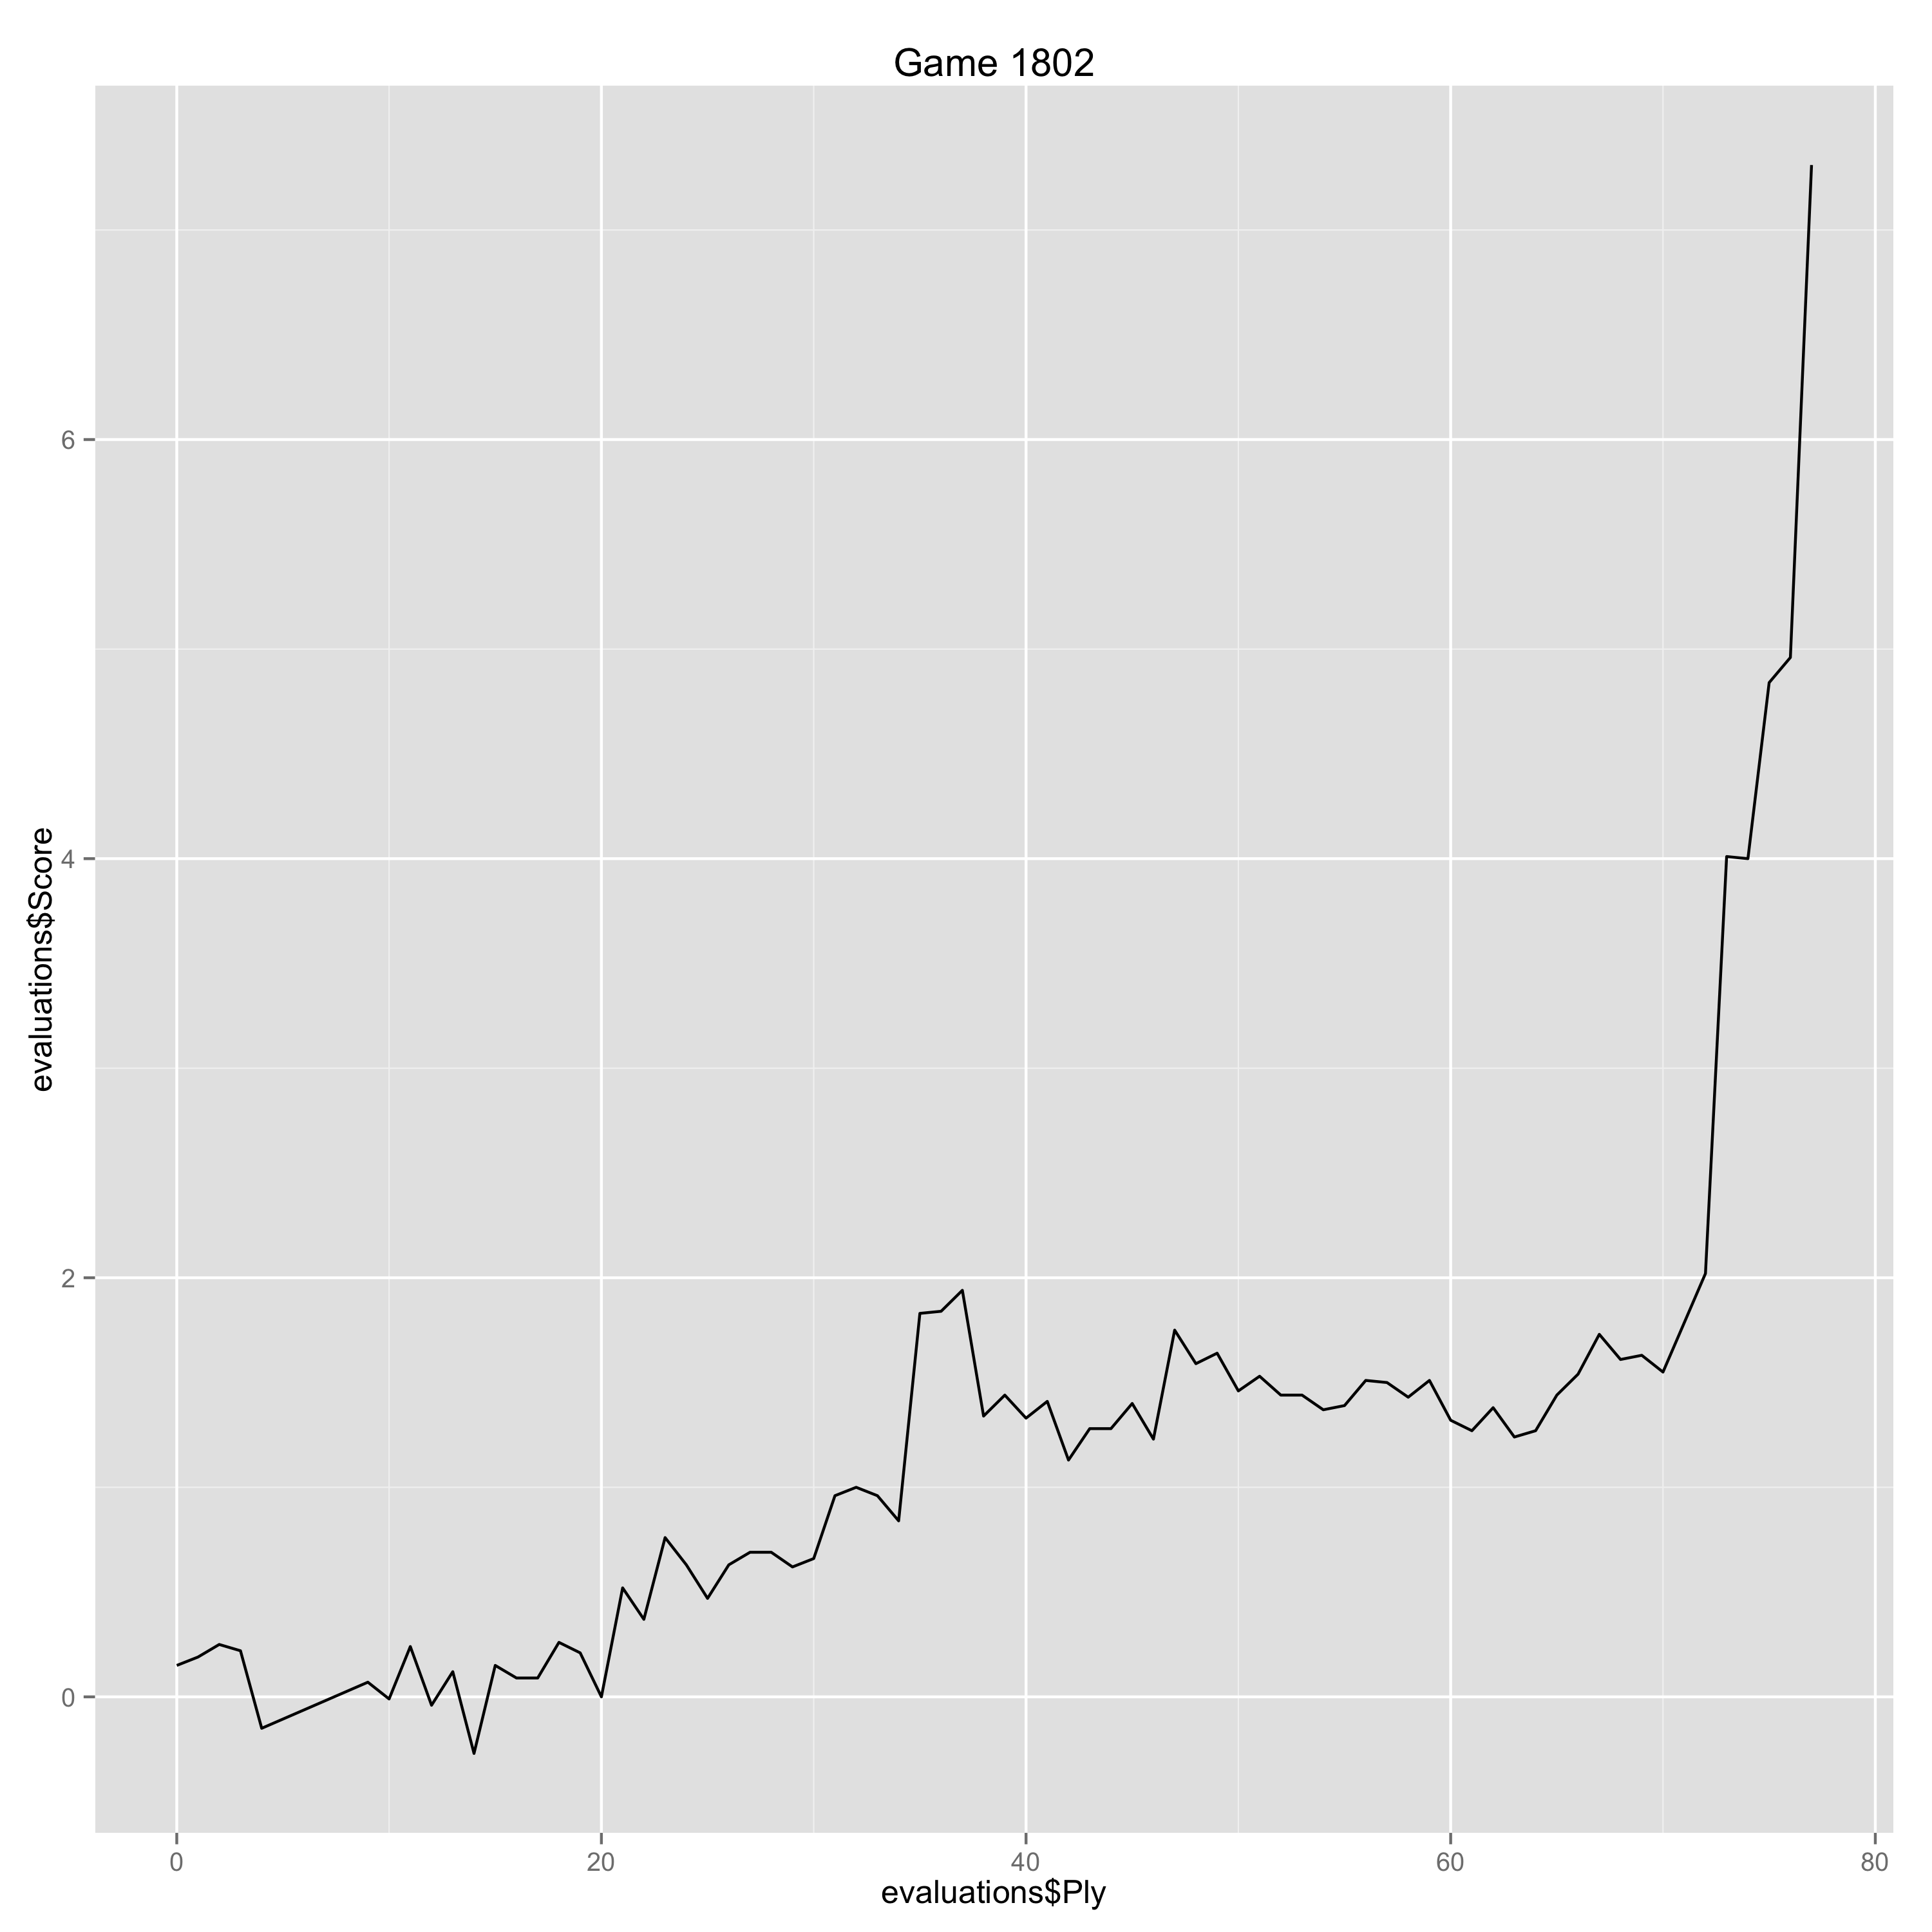

Values plotted in this chart, from the file beside it:
Ply, Move, White, Black, Score, Eval, Comment
0, [1], d4, , 0.15, 0.15, 
1, [1], , Nf6, 0.19, -0.04, 
2, [2], Nf3, , 0.25, 0.06, 
3, [2], , d5, 0.22, 0.03, 
4, [3], g3, , -0.15, -0.37, 
9, [5], , Nbd7, 0.07, -0.22, 
10, [6], Qc2, , -0.01, -0.08, 
11, [6], , Nb6, 0.24, -0.25, 
12, [7], a4, , -0.04, -0.28, 
13, [7], , a5, 0.12, -0.16, 
14, [8], Na3, , -0.27, -0.39, 
15, [8], , g6, 0.15, -0.42, 
16, [9], e4, , 0.09, -0.06, 
17, [9], , Bg7, 0.09, 0.0, 
18, [10], O-O, , 0.26, 0.17, 
19, [10], , O-O, 0.21, 0.05, 
20, [11], Rd1, , 0.0, -0.21, 
21, [11], , Nfd7, 0.52, -0.52, 
22, [12], Bf4, , 0.37, -0.15, 
23, [12], , Ra6, 0.76, -0.39, 
24, [13], h3, , 0.63, -0.13, 
25, [13], , e5, 0.47, 0.16, 
26, [14], d5, , 0.63, 0.16, 
27, [14], , cxd5, 0.69, -0.06, 
28, [15], exd5, , 0.69, 0.0, 
29, [15], , e4, 0.62, 0.07, 
30, [16], Ng5, , 0.66, 0.04, 
31, [16], , Qe5, 0.96, -0.3, 
32, [17], Nxc4, , 1.0, 0.04, 
33, [17], , Nxc4, 0.96, 0.04, 
34, [18], Qxc4, , 0.84, -0.12, 
35, [18], , Qxb2, 1.83, -0.99, 
36, [19], Rab1, , 1.84, 0.01, 
37, [19], , Qc3, 1.94, -0.1, 
38, [20], Qxc3, , 1.34, -0.6, 
39, [20], , Bxc3, 1.44, -0.1, 
40, [21], Nxe4, , 1.33, -0.11, 
41, [21], , Bb4, 1.41, -0.08, 
42, [22], Bf1, , 1.13, -0.28, 
43, [22], , Ra8, 1.28, -0.15, 
44, [23], Bb5, , 1.28, 0.0, 
45, [23], , f5, 1.4, -0.12, 
46, [24], Ng5, , 1.23, -0.17, 
47, [24], , Bd6, 1.75, -0.52, 
48, [25], Ne6, , 1.59, -0.16, 
49, [25], , Rf7, 1.64, -0.05, 
50, [26], Nd8, , 1.46, -0.18, 
51, [26], , Re7, 1.53, -0.07, 
52, [27], Bg5, , 1.44, -0.09, 
53, [27], , Re4, 1.44, 0.0, 
54, [28], Nxb7, , 1.37, -0.07, 
55, [28], , Bxb7, 1.39, -0.02, 
56, [29], Bxd7, , 1.51, 0.12, 
57, [29], , Rb4, 1.5, 0.01, 
58, [30], Be6+, , 1.43, -0.07, 
59, [30], , Kf8, 1.51, -0.08, 
60, [31], Bd2, , 1.32, -0.19, 
61, [31], , Rxb1, 1.27, 0.05, 
62, [32], Rxb1, , 1.38, 0.11, 
63, [32], , Bc8, 1.24, 0.14, 
... 13 more rows
